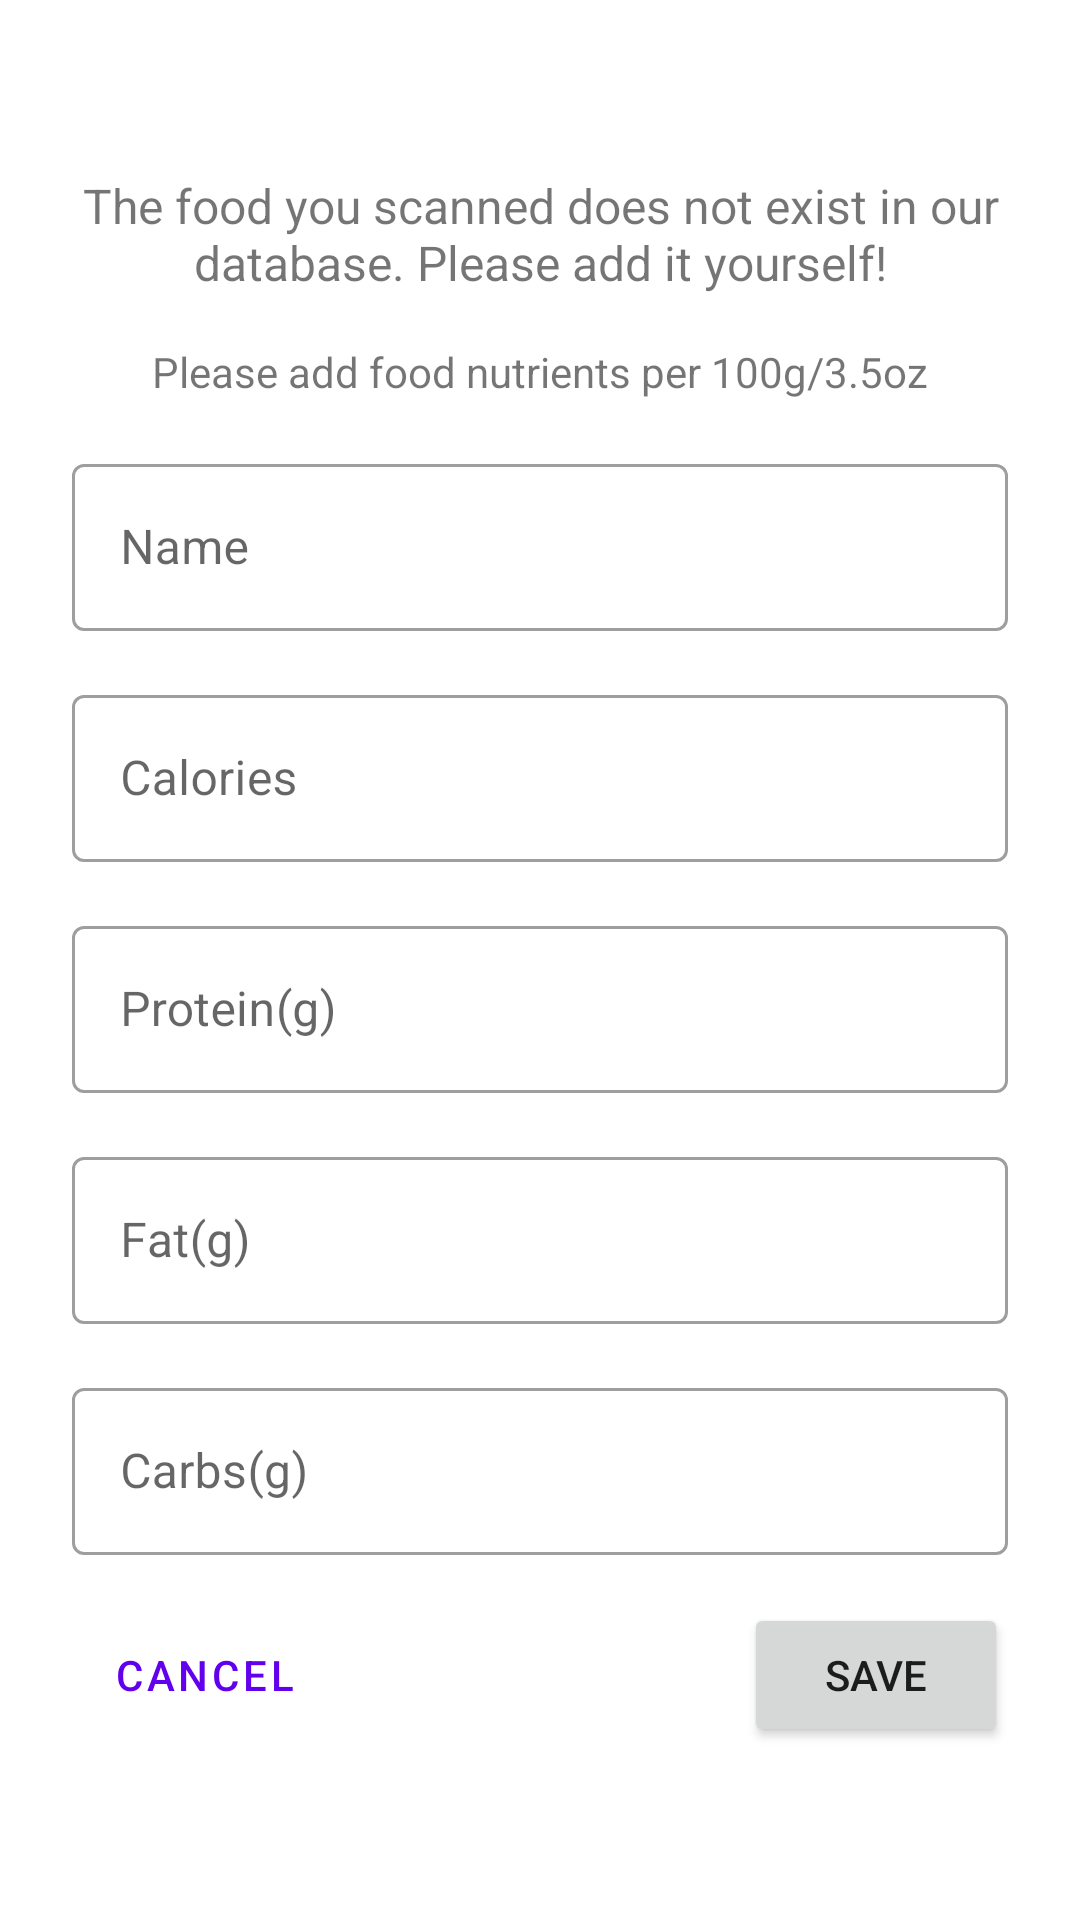

Produce the Android XML layout that renders to this screen, including the resource entries it uses.
<!-- AndroidManifest.xml: application theme Theme.Licenta -->
<!-- res/layout/activity_register_food_to_db.xml -->
<?xml version="1.0" encoding="utf-8"?>
<LinearLayout xmlns:android="http://schemas.android.com/apk/res/android"
    xmlns:app="http://schemas.android.com/apk/res-auto"
    xmlns:tools="http://schemas.android.com/tools"
    android:id="@+id/activity_register_food_parent_linear_layout"
    android:layout_width="match_parent"
    android:layout_height="match_parent"
    android:orientation="vertical"
    android:gravity="center"
    tools:context=".activity.diary.RegisterFoodToDbActivity"
    android:paddingHorizontal="@dimen/app_horizontal_padding_standard"
    android:paddingVertical="@dimen/app_vertical_padding_standard"
    >

    <TextView
        android:layout_width="wrap_content"
        android:layout_height="wrap_content"
        android:gravity="center"
        android:text="@string/activity_register_food_not_exists_tv"
        android:textSize="@dimen/text_size_list_item_important"
        android:layout_marginBottom="@dimen/login_form_fields_margin_between"
        />

    <TextView
        android:layout_width="wrap_content"
        android:layout_height="wrap_content"
        android:text="@string/activity_register_food_please_add_tv"
        android:layout_marginBottom="@dimen/login_form_fields_margin_between"/>

    <com.google.android.material.textfield.TextInputLayout
        android:id="@+id/activity_register_food_name_til"
        android:layout_width="match_parent"
        android:layout_height="wrap_content"
        android:layout_marginBottom="@dimen/login_form_fields_margin_between"
        style="@style/Widget.MaterialComponents.TextInputLayout.OutlinedBox"
        >

        <com.google.android.material.textfield.TextInputEditText
            android:id="@+id/activity_register_food_name_et"
            android:layout_width="match_parent"
            android:layout_height="match_parent"
            android:hint="@string/activity_register_food_name_et"/>
    </com.google.android.material.textfield.TextInputLayout>

    <com.google.android.material.textfield.TextInputLayout
        android:id="@+id/activity_register_food_calories_til"
        android:layout_width="match_parent"
        android:layout_height="wrap_content"
        android:layout_marginBottom="@dimen/login_form_fields_margin_between"
        style="@style/Widget.MaterialComponents.TextInputLayout.OutlinedBox"
        >

        <com.google.android.material.textfield.TextInputEditText
            android:id="@+id/activity_register_food_calories_et"
            android:layout_width="match_parent"
            android:layout_height="match_parent"
            android:inputType="number"
            android:hint="@string/activity_set_goals_calories_tv"/>
    </com.google.android.material.textfield.TextInputLayout>

    <com.google.android.material.textfield.TextInputLayout
        android:id="@+id/activity_register_food_protein_til"
        android:layout_width="match_parent"
        android:layout_height="wrap_content"
        android:layout_marginBottom="@dimen/login_form_fields_margin_between"
        style="@style/Widget.MaterialComponents.TextInputLayout.OutlinedBox"
        >

        <com.google.android.material.textfield.TextInputEditText
            android:id="@+id/activity_register_food_protein_et"
            android:layout_width="match_parent"
            android:layout_height="match_parent"
            android:inputType="number"
            android:hint="@string/activity_register_food_protein_g_tv"/>
    </com.google.android.material.textfield.TextInputLayout>

    <com.google.android.material.textfield.TextInputLayout
        android:id="@+id/activity_register_food_fat_til"
        android:layout_width="match_parent"
        android:layout_height="wrap_content"
        android:layout_marginBottom="@dimen/login_form_fields_margin_between"
        style="@style/Widget.MaterialComponents.TextInputLayout.OutlinedBox"
        >

        <com.google.android.material.textfield.TextInputEditText
            android:id="@+id/activity_register_food_fat_et"
            android:layout_width="match_parent"
            android:layout_height="match_parent"
            android:inputType="number"
            android:hint="@string/activity_register_food_fat_g_tv"/>
    </com.google.android.material.textfield.TextInputLayout>

    <com.google.android.material.textfield.TextInputLayout
        android:id="@+id/activity_register_food_carbs_til"
        android:layout_width="match_parent"
        android:layout_height="wrap_content"
        android:layout_marginBottom="@dimen/login_form_fields_margin_between"
        style="@style/Widget.MaterialComponents.TextInputLayout.OutlinedBox"
        >

        <com.google.android.material.textfield.TextInputEditText
            android:id="@+id/activity_register_food_carbs_et"
            android:layout_width="match_parent"
            android:layout_height="match_parent"
            android:inputType="number"
            android:hint="@string/activity_register_food_carbs_g_tv"/>
    </com.google.android.material.textfield.TextInputLayout>

    <RelativeLayout
        android:layout_width="match_parent"
        android:layout_height="wrap_content"
        >

        <Button
            android:id="@+id/activity_register_food_cancel_btn"
            android:layout_width="wrap_content"
            android:layout_height="wrap_content"
            android:layout_alignParentStart="true"
            style="@style/Widget.MaterialComponents.Button.TextButton"
            android:text="@string/button_cancel"
            />

        <Button
            android:id="@+id/activity_register_food_save_btn"
            android:layout_width="wrap_content"
            android:layout_height="wrap_content"
            android:layout_alignParentEnd="true"
            android:text="@string/activity_register_food_save_btn"
            />
    </RelativeLayout>


</LinearLayout>
<!-- resources referenced by this layout -->
<resources>
  <dimen name="app_horizontal_padding_standard">24dp</dimen>
  <dimen name="app_vertical_padding_standard">16dp</dimen>
  <dimen name="login_form_fields_margin_between">16dp</dimen>
  <dimen name="text_size_list_item_important">16sp</dimen>
  <string name="activity_register_food_carbs_g_tv">Carbs(g)</string>
  <string name="activity_register_food_fat_g_tv">Fat(g)</string>
  <string name="activity_register_food_name_et">Name</string>
  <string name="activity_register_food_not_exists_tv">The food you scanned does not exist in our database. Please add it yourself!</string>
  <string name="activity_register_food_please_add_tv">Please add food nutrients per 100g/3.5oz</string>
  <string name="activity_register_food_protein_g_tv">Protein(g)</string>
  <string name="activity_register_food_save_btn">Save</string>
  <string name="activity_set_goals_calories_tv">Calories</string>
  <string name="button_cancel">Cancel</string>
  <style name="Theme.Licenta" parent="Theme.MaterialComponents.DayNight.NoActionBar">
          
          <item name="colorPrimary">@color/purple_500</item>
          <item name="colorPrimaryVariant">@color/purple_700</item>
          <item name="colorOnPrimary">@color/white</item>
          
          <item name="colorSecondary">@color/teal_200</item>
          <item name="colorSecondaryVariant">@color/teal_700</item>
          <item name="colorOnSecondary">@color/black</item>
          
          <item name="android:statusBarColor" tools:targetApi="l">?attr/colorPrimaryVariant</item>
          
          <item name="android:windowContentOverlay">@null</item>
      </style>
  <!-- not gathered from this repository: default colours our renderer supplied (Android Studio template values) -->
  <color name="purple_500">#FF6200EE</color>
  <color name="purple_700">#FF3700B3</color>
  <color name="teal_200">#FF03DAC5</color>
  <color name="teal_700">#FF018786</color>
  <color name="black">#FF000000</color>
  <color name="white">#FFFFFFFF</color>
</resources>
